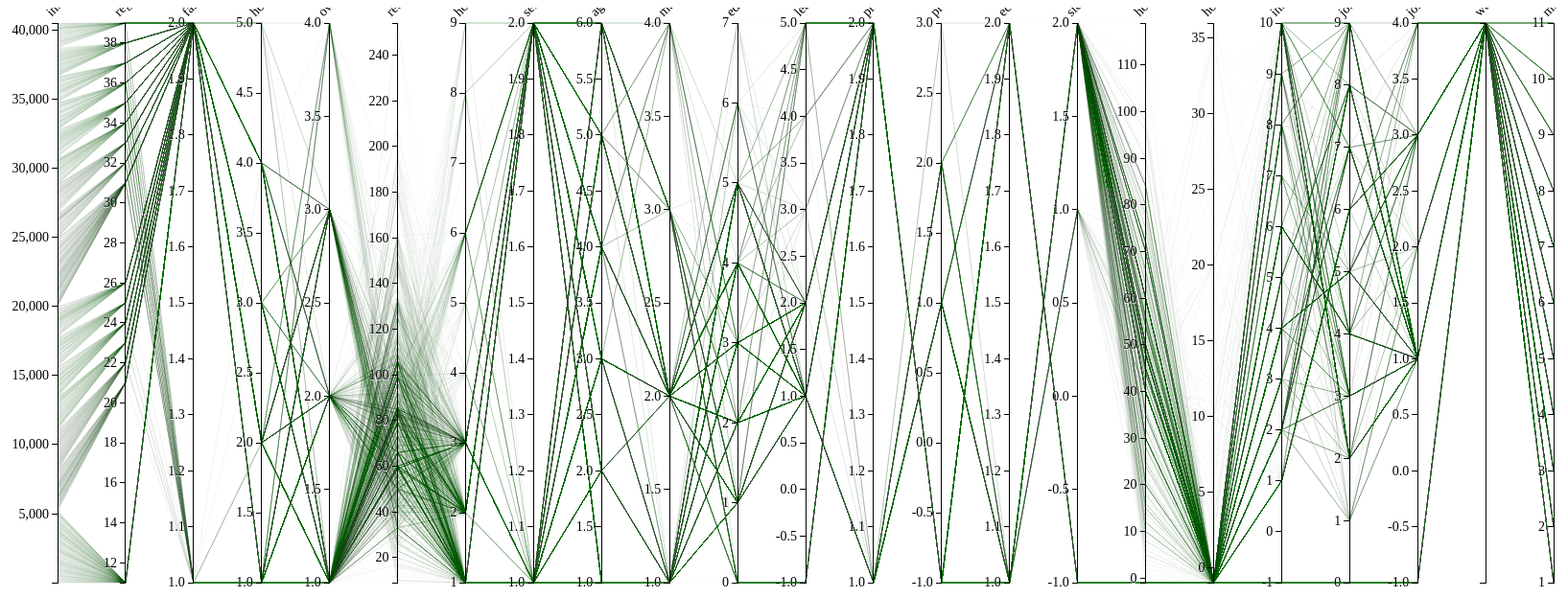
D3 v3 page, settled after 480 driven frames (8 s of simulated time); the page loaded 1 data file(s).


			var species = ["월", "월 ", "c"], traits = ["index","region", "farm", "housing", "ownership", "residential_area", "householder_rel", "sex", "age_code", "marrige_status", "education", "learn_status", "preschool_child", "preschool_child_num", "economic", "sideline", "hour_dayjob", "hour_sideline", "industry", "job", "job_status", "wage_earner_work_form	offday", "monthly_income"];

			var regionIndex = ["11", "21", "22", "23", "24", "25", "26", "31", "32", "33", "34", "35", "36", "37", "38", "39"];
			var m = [regionIndex.length,160, 200, 160], w = 1880 - m[1] - m[3], h = 800 - m[0] - m[2];
			var x = d3.scale.ordinal().domain(traits).rangePoints([0, w]), y = {};

			var line = d3.svg.line(), axis = d3.svg.axis().orient("left"), foreground;
			// svg 넓이 및 높이 설정
			var svg = d3.select("body").append("svg:svg").attr("width", w + m[1] + m[3]).attr("height", h + m[0] + m[2]).append("svg:g").attr("transform", "translate(" + m[3] + "," + m[0] + ")");

			var text = d3.select("text");

			d3.tsv("parallel_coord.tsv", function(error, data) {
				// Create a scale and brush for each trait.

				traits.forEach(function(d) {
					var i = 1;
					data.forEach(function(p) {
					console.log(p[d]);
					p[d] = +p[d]; });
					//

					y[d] = d3.scale.linear().domain(d3.extent(data, function(p) {
						// p = 개인데이터
						// console.log(p);
						// console.log(d);
						// if(d == "region"){
						// return regionIndex;
						// }else{
						return p[d];
						// }
					})).range([h, 0]);

					y[d].brush = d3.svg.brush().y(y[d]).on("brush", brush);

				});

				// Add a legend.
				var legend = svg.selectAll("g.legend").data(species).enter().append("svg:g").attr("class", "legend").attr("transform", function(d, i) {
					return "translate(0," + (i * 20 + 584) + ")";
				});
				legend.append("svg:line").attr("class", String).attr("x2", 8);

				// Add foreground lines.
				foreground = svg.append("svg:g").attr("class", "foreground").selectAll("path").data(data).enter().append("svg:path").attr("d", path).attr("class", function(d) {
					return d.species;
				});

				// Add a group element for each trait.

				var g = svg.selectAll(".trait").data(traits).enter().append("svg:g").attr("class", "trait").attr("transform", function(d) {
					return "translate(" + x(d) + ")";
				}).call(d3.behavior.drag().origin(function(d) {
					return {
						x : x(d)
					};
				}));
				// .on("dragstart", dragstart)
				// .on("drag", drag)
				// .on("dragend", dragend));

				// Add an axis and title.

				//myGraph.yAxis.tickFormat(function (d) { return ''; });

				g.append("svg:g").attr("class", "axis").each(function(d) {
					d3.select(this).call(axis.scale(y[d]));

				}).append("svg:text").data(traits).attr("text-anchor", "start").attr("y", -9).attr("transform", "rotate(-45)").text(function(d) {
					return d;
				});

				//Add a brush for each axis.
				g.append("svg:g").attr("class", "brush").each(function(d) {
					d3.select(this).call(y[d].brush);
				}).selectAll("rect").attr("x", -8).attr("width", 16);

				function dragstart(d) {
					console.log("drag start");
					i = traits.indexOf(d);
				}

				function drag(d) {

					console.log("drag");
					x.range()[i] = d3.event.x;
					traits.sort(function(a, b) {
						return x(a) - x(b);
					});
					g.attr("transform", function(d) {
						return "translate(" + x(d) + ")";
					});
					foreground.attr("d", path);
				}

				function dragend(d) {

					console.log("drag end");

					x.domain(traits).rangePoints([0, w]);
					var t = d3.transition().duration(500);
					t.selectAll(".trait").attr("transform", function(d) {
						return "translate(" + x(d) + ")";
					});
					t.selectAll(".foreground path").attr("d", path);
				}

			});

			// Returns the path for a given data point.
			function path(d) {
				//p = 연령, 시도, 지, 등등..
				return line(traits.map(function(p) {
					var result;
					if (isNaN(y[p](d[p]))) {
						result = 0;
					} else {
						result = y[p](d[p]);
					}

					return [x(p), result];
				}));
			}
			// Handles a brush event, toggling the display of foreground lines.
			function brush(d) {
				
				console.log("brush!");
				var actives = traits.filter(function(p) {
					return !y[p].brush.empty();
				}), extents = actives.map(function(p) {
					return y[p].brush.extent();
				});
				
				foreground.classed("fade", function(d) {
					return !actives.every(function(p, i) {
						return extents[i][0] <= d[p] && d[p] <= extents[i][1];
					});
				});
			}

		

### data: parallel_coord.tsv
index	region	farm	housing	ownership	residential_area	householder_rel	sex	age_code	marrige_status	education	learn_status	preschool_child	preschool_child_num	economic	sideline	hour_dayjob	hour_sideline	industry	job	job_status	wage_earner_work_form	offday	monthly_income
9	11	2	2	1	106	1	1	5	2	4	1	2	-1	1	2	40	-1	3	5	3	-1	5	7
12	11	2	2	3	148	2	2	4	2	3	1	2	-1	2	-1	-1	-1	-1		-1	-1	-1	1
26	11	2	2	1	148	1	1	6	2	5	1	2	-1	2	-1	-1	-1	-1		-1	-1	-1	7
29	11	2	4	1	33	1	1	6	3	2	1	2	-1	1	2	20	-1	10	2	3	-1	5	4
30	11	2	2	1	106	3	1	1	1	2	2	2	-1	2	-1	-1	-1	-1		-1	-1	-1	1
40	11	2	5	2	66	3	2	1	1	2	2	2	-1	2	-1	-1	-1	-1		-1	-1	-1	1
67	11	2	2	1	148	1	1	5	2	5	1	2	-1	1	2	45	-1	10	2	1	1	2	11
72	11	2	3	2	85	3	2	1	1	2	2	2	-1	2	-1	-1	-1	-1		-1	-1	-1	1
95	11	2	2	3	39	1	2	3	4	3	1	1	1	2	-1	-1	-1	-1		-1	-1	-1	2
99	11	2	2	1	106	2	2	4	2	3	1	2	-1	1	2	80	-1	4	5	3	-1	4	7
103	11	2	2	2	119	1	1	2	2	5	1	1	1	1	2	50	-1	7	3	1	1	3	5
106	11	2	2	1	106	1	1	4	2	3	1	2	-1	1	2	80	-1	4	5	1	1	4	7
114	11	2	4	2	15	1	2	6	1	2	1	2	-1	2	-1	-1	-1	-1		-1	-1	-1	2
126	11	2	1	2	53	3	2	1	1	2	2	2	-1	2	-1	-1	-1	-1		-1	-1	-1	1
145	11	2	3	1	82	1	1	5	2	1	1	2	-1	1	2	20	-1	4	5	3	-1	5	6
151	11	2	2	1	128	1	1	4	2	4	1	2	-1	1	2	54	-1	4	2	2	-1	1	10
156	11	2	2	1	119	1	1	6	2	4	1	2	-1	1	2	30	-1	4	5	2	-1	1	8
195	11	2	2	1	106	1	2	2	1	5	1	2	-1	1	2	40	-1	10	3	1	1	3	4
226	11	2	2	3	148	1	1	4	2	3	1	2	-1	1	2	40	-1	4	5	2	-1	2	10
244	11	2	1	4	33	1	1	6	2	0	-1	2	-1	2	-1	-1	-1	-1		-1	-1	-1	2
247	11	2	2	1	148	2	2	5	2	6	1	2	-1	1	2	48	-1	10	2	1	1	2	8
248	11	2	2	1	106	8	1	2	1	4	1	2	-1	1	1	60	3	4	5	1	1	3	9
251	11	2	2	2	83	2	2	4	2	4	1	2	-1	2	-1	-1	-1	-1		-1	-1	-1	2
254	11	2	2	1	148	2	2	5	2	3	1	2	-1	2	-1	-1	-1	-1		-1	-1	-1	1
255	11	2	2	1	145	1	2	4	2	3	1	2	-1	2	-1	-1	-1	-1		-1	-1	-1	1
262	11	2	1	2	40	2	2	3	2	3	1	1	1	2	-1	-1	-1	-1		-1	-1	-1	1
277	11	2	1	2	145	2	2	4	2	3	1	2	-1	1	2	60	-1	10	4	3	-1	4	5
286	11	2	2	1	85	1	1	3	1	5	1	2	-1	1	2	45	-1	4	2	3	-1	5	4
300	11	2	1	3	50	1	2	6	3	1	1	2	-1	1	2	72	-1	8	9	1	1	1	3
303	11	2	4	3	26	1	1	3	2	3	1	2	-1	1	2	72	-1	3	7	1	1	5	3
317	11	2	2	2	106	1	2	6	3	1	5	2	-1	2	-1	-1	-1	-1		-1	-1	-1	4
323	11	2	2	1	119	2	2	6	2	5	1	2	-1	2	-1	-1	-1	-1		-1	-1	-1	1
355	11	2	3	2	90	3	1	1	1	3	2	2	-1	2	-1	-1	-1	-1		-1	-1	-1	1
368	11	2	4	3	33	1	1	3	1	5	1	2	-1	1	2	40	-1	4	3	1	1	3	9
393	11	2	2	1	188	3	2	2	1	5	1	2	-1	1	2	50	-1	7	2	1	1	3	9
403	11	2	2	1	106	3	2	2	1	4	1	2	-1	1	2	45	-1	8	3	1	1	3	4
410	11	2	2	1	85	6	2	6	2	3	1	2	-1	2	-1	-1	-1	-1		-1	-1	-1	1
421	11	2	1	2	53	2	2	4	2	5	1	2	-1	1	2	60	-1	4	5	4	-1	1	1
433	11	2	4	1	69	1	1	4	2	5	1	1	1	1	2	49	-1	8	2	1	1	3	8
440	11	2	3	2	60	1	1	2	2	5	1	1	1	1	2	50	-1	7	3	1	1	3	5
472	11	2	3	2	60	1	1	3	1	5	1	2	-1	1	2	50	-1	2	2	1	1	3	8
473	11	2	2	2	106	1	1	4	2	7	1	1	1	1	2	48	-1	10	2	1	1	3	10
482	11	2	3	2	85	1	2	3	4	5	1	2	-1	2	-1	-1	-1	-1		-1	-1	-1	7
483	11	2	2	1	83	6	2	6	3	1	1	2	-1	2	-1	-1	-1	-1		-1	-1	-1	1
484	11	2	2	3	39	3	2	1	1	2	2	2	-1	2	-1	-1	-1	-1		-1	-1	-1	1
499	11	2	3	2	90	3	2	1	1	1	2	2	-1	2	-1	-1	-1	-1		-1	-1	-1	1
502	11	2	1	2	66	1	1	4	2	3	1	2	-1	1	2	40	-1	2	8	2	-1	1	6
506	11	2	2	1	148	3	1	2	1	5	1	2	-1	2	-1	-1	-1	-1		-1	-1	-1	1
523	11	2	2	1	119	1	1	6	2	5	1	2	-1	1	2	30	-1	2	2	1	1	3	6
542	11	2	2	2	83	2	2	3	2	5	1	1	2	1	2	40	-1	2	3	1	1	3	5
546	11	2	1	2	36	1	1	5	2	3	1	2	-1	1	2	80	-1	3	8	1	1	4	4
554	11	2	1	1	82	3	1	1	1	5	2	2	-1	2	-1	-1	-1	-1		-1	-1	-1	1
555	11	2	2	2	119	2	2	3	2	5	1	1	1	2	-1	-1	-1	-1		-1	-1	-1	1
556	11	2	2	3	148	3	1	1	1	3	2	2	-1	2	-1	-1	-1	-1		-1	-1	-1	1
563	11	2	2	1	85	3	2	2	1	5	1	2	-1	2	-1	-1	-1	-1		-1	-1	-1	1
575	11	2	2	1	85	1	1	6	2	5	1	2	-1	1	2	53	-1	10	9	1	2	2	3
604	11	2	2	2	85	1	1	4	2	1	1	2	-1	1	2	48	-1	8	2	1	1	3	10
611	11	2	2	3	39	3	1	1	1	2	2	2	-1	2	-1	-1	-1	-1		-1	-1	-1	1
640	11	2	2	1	145	3	2	2	1	5	1	2	-1	1	2	30	-1	10	4	1	2	5	3
648	11	2	1	1	43	2	2	6	2	0	-1	2	-1	2	-1	-1	-1	-1		-1	-1	-1	2
... 3,951 more rows